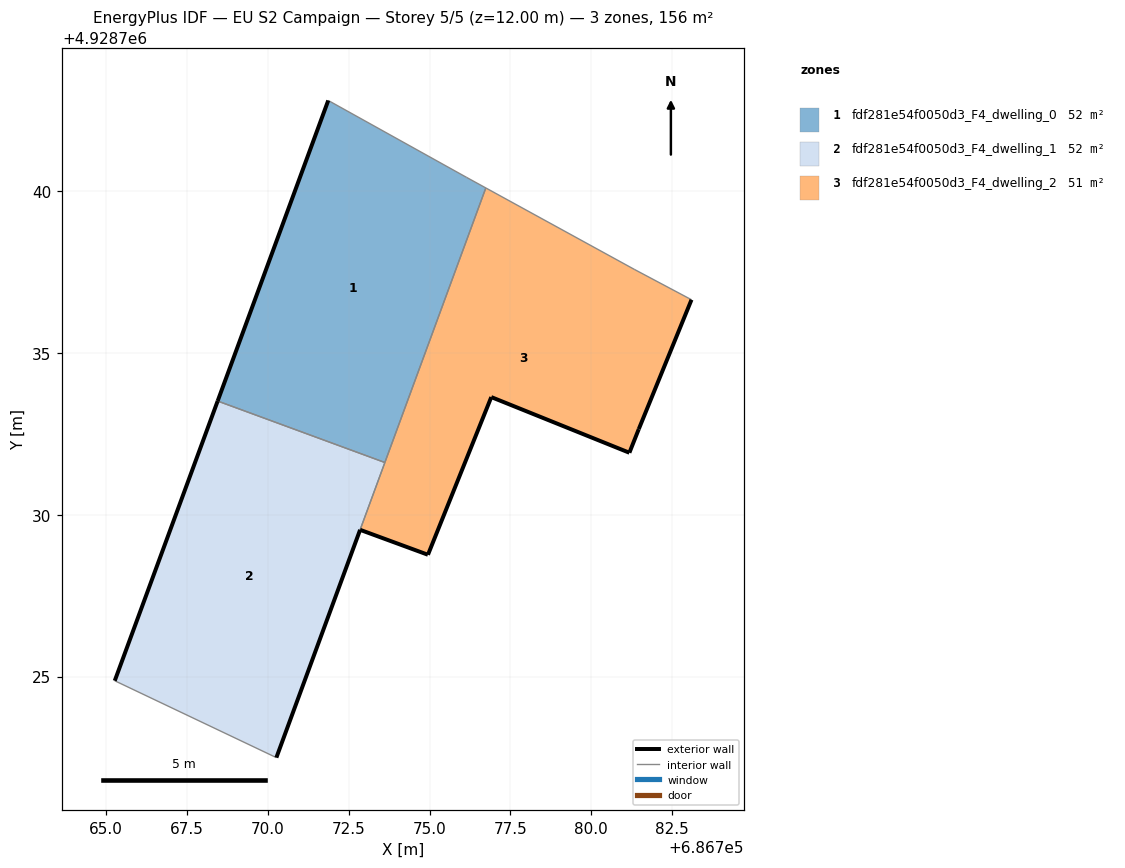
=== STOREY PLAN SPEC (per zone: floor XY polygon, exterior-wall plan segments, windows/doors) ===
zone 1: fdf281e54f0050d3_F4_dwelling_0  (52.1 m²)
  floor: (686773.62, 4928731.62) (686776.74, 4928740.11) (686776.15, 4928740.43) (686771.87, 4928742.81) (686768.45, 4928733.52)
  exterior wall: (686768.45, 4928733.52) – (686771.87, 4928742.81)  [9.9 m]
  interior walls: 4
zone 2: fdf281e54f0050d3_F4_dwelling_1  (52.1 m²)
  floor: (686770.27, 4928722.50) (686773.62, 4928731.62) (686768.45, 4928733.52) (686765.27, 4928724.87)
  exterior wall: (686765.27, 4928724.87) – (686768.45, 4928733.52)  [9.2 m]
  exterior wall: (686772.85, 4928729.54) – (686770.27, 4928722.50)  [7.5 m]
  interior walls: 3
zone 3: fdf281e54f0050d3_F4_dwelling_2  (51.2 m²)
  floor: (686781.18, 4928731.92) (686781.47, 4928732.65) (686783.10, 4928736.65) (686781.33, 4928737.59) (686776.74, 4928740.11) (686772.85, 4928729.54) (686774.95, 4928728.77) (686776.91, 4928733.64)
  exterior wall: (686774.95, 4928728.77) – (686772.85, 4928729.54)  [2.2 m]
  exterior wall: (686783.10, 4928736.65) – (686781.47, 4928732.65)  [4.3 m]
  exterior wall: (686781.47, 4928732.65) – (686781.18, 4928731.92)  [0.8 m]
  exterior wall: (686781.18, 4928731.92) – (686776.91, 4928733.64)  [4.6 m]
  exterior wall: (686776.91, 4928733.64) – (686774.95, 4928728.77)  [5.3 m]
  exterior wall: (686774.95, 4928728.77) – (686774.95, 4928728.77)  [0.0 m]
  interior walls: 4

=== DERIVED (storey summary) ===
Building: EU S2 Campaign
Storey: 5 of 5  (floor level z = 12.00 m)
Storey gross floor area: 155.5 m²
Zones on this storey: 3
  - fdf281e54f0050d3_F4_dwelling_0: floor 52.1 m²; exterior wall 9.9 m (29.7 m²); WWR 0.0%
  - fdf281e54f0050d3_F4_dwelling_1: floor 52.1 m²; exterior wall 16.7 m (50.1 m²); WWR 0.0%
  - fdf281e54f0050d3_F4_dwelling_2: floor 51.2 m²; exterior wall 17.2 m (51.6 m²); WWR 0.0%
Zone adjacency (shared interzone walls):
  - fdf281e54f0050d3_F4_dwelling_0 ↔ fdf281e54f0050d3_F4_dwelling_1
  - fdf281e54f0050d3_F4_dwelling_0 ↔ fdf281e54f0050d3_F4_dwelling_2
  - fdf281e54f0050d3_F4_dwelling_1 ↔ fdf281e54f0050d3_F4_dwelling_2